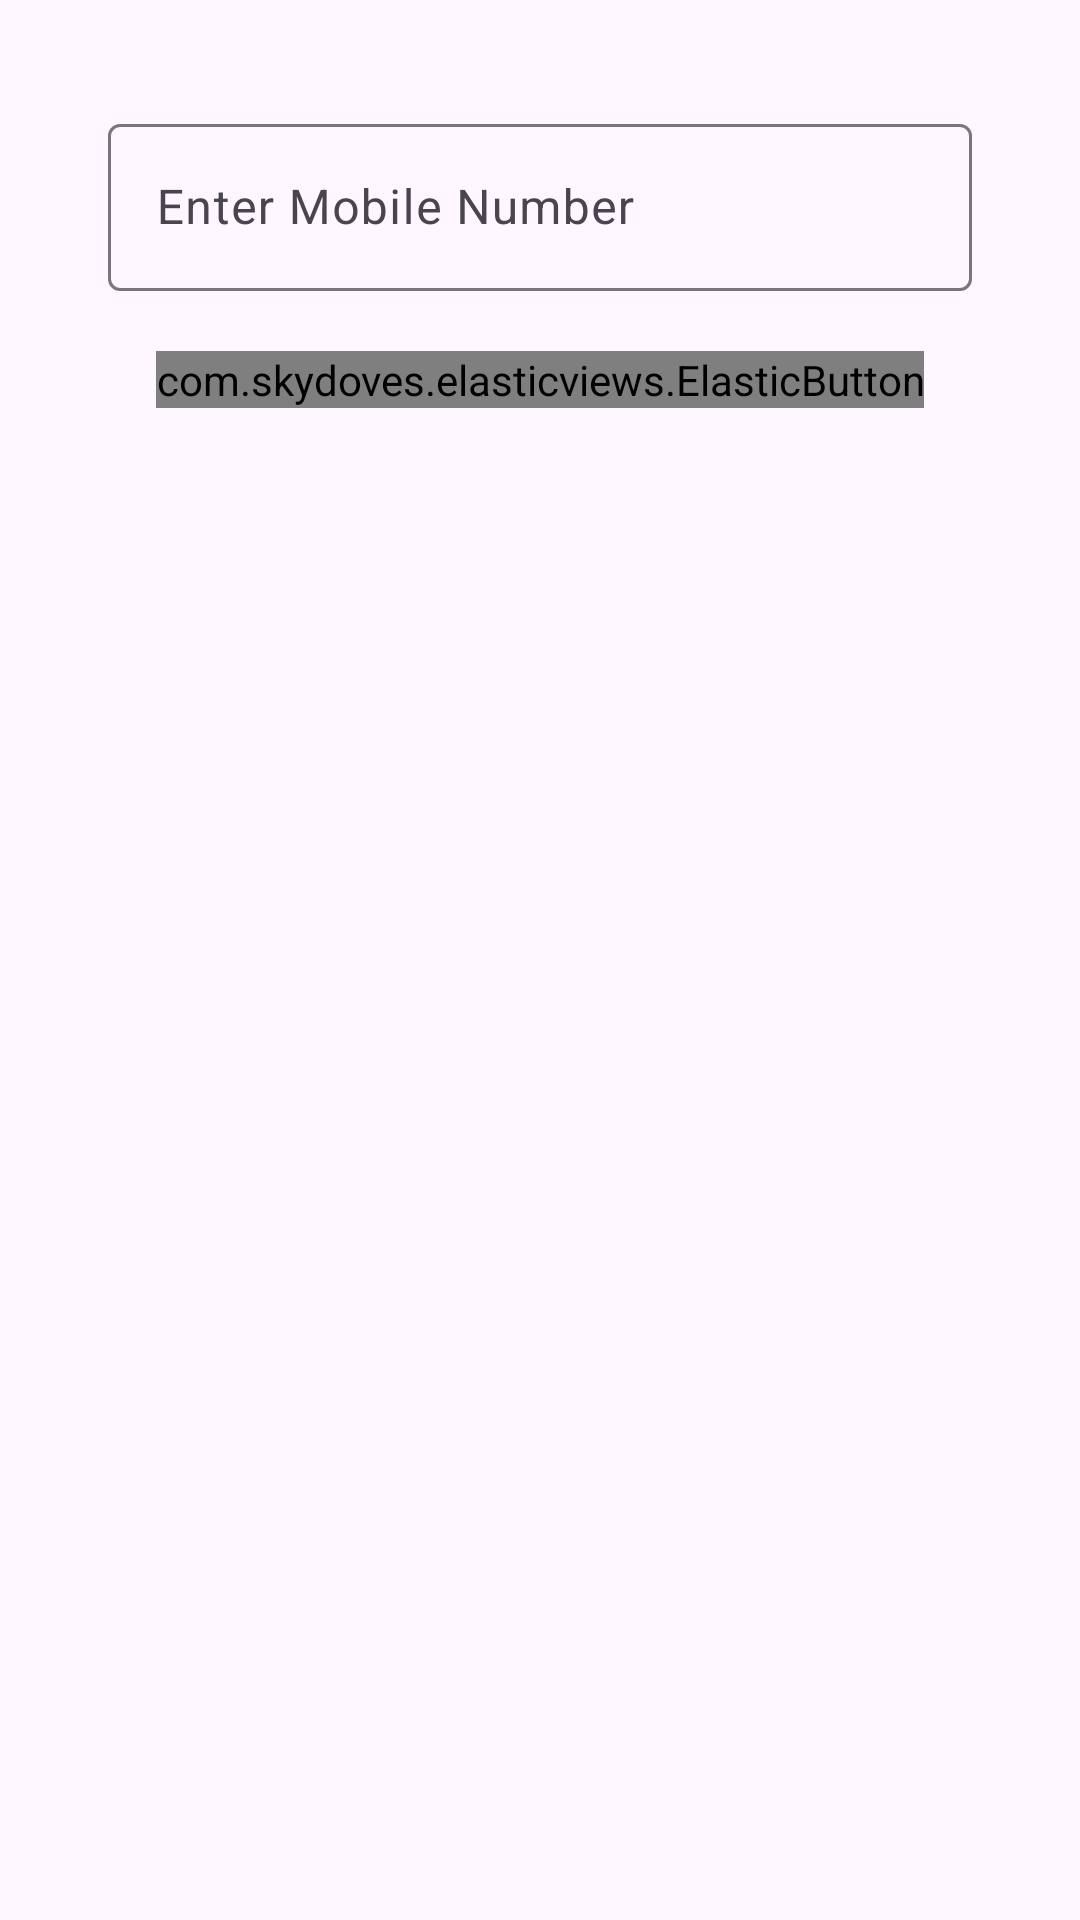

Layout XML and referenced resources for this Android screen:
<!-- AndroidManifest.xml: application theme Theme.Solution -->
<!-- res/layout/activity_login.xml -->
<?xml version="1.0" encoding="utf-8"?>
<androidx.constraintlayout.widget.ConstraintLayout xmlns:android="http://schemas.android.com/apk/res/android"
    xmlns:app="http://schemas.android.com/apk/res-auto"
    xmlns:tools="http://schemas.android.com/tools"
    android:layout_width="match_parent"
    android:layout_height="match_parent"
    android:padding="16dp"
    tools:context=".LoginActivity">

    <ViewFlipper
        android:id="@+id/viewFlipper"
        android:layout_width="match_parent"
        android:layout_height="wrap_content"
        >

        
        <LinearLayout
            android:orientation="vertical"
            android:layout_width="match_parent"
            android:layout_height="wrap_content"
            android:gravity="center"
            android:padding="20dp">

            <com.google.android.material.textfield.TextInputLayout
                android:layout_width="match_parent"
                android:layout_height="wrap_content"
                android:hint="Enter Mobile Number">

                <com.google.android.material.textfield.TextInputEditText
                    android:id="@+id/mobile_number"
                    android:layout_width="match_parent"
                    android:layout_height="wrap_content"
                    android:inputType="phone" />
            </com.google.android.material.textfield.TextInputLayout>

            <com.skydoves.elasticviews.ElasticButton
                android:id="@+id/btn_continue"
                android:layout_width="wrap_content"
                android:layout_height="wrap_content"
                android:text="Continue"

                android:layout_marginTop="20dp" />

        </LinearLayout>

        
        <LinearLayout
            android:orientation="vertical"
            android:layout_width="match_parent"
            android:layout_height="wrap_content"
            android:gravity="center"
            android:padding="20dp">

            <com.google.android.material.textfield.TextInputLayout
                android:layout_width="match_parent"
                android:layout_height="wrap_content"
                android:hint="Enter OTP">

                <com.google.android.material.textfield.TextInputEditText
                    android:id="@+id/otp_input"
                    android:layout_width="match_parent"
                    android:layout_height="wrap_content"
                    android:inputType="number" />
            </com.google.android.material.textfield.TextInputLayout>

            <com.skydoves.elasticviews.ElasticButton
                android:id="@+id/btn_verify"
                android:layout_width="wrap_content"
                android:layout_height="wrap_content"
                android:text="Verify OTP"


                android:layout_marginTop="20dp" />

            <TextView
                android:id="@+id/tv_resend_otp"
                android:layout_width="wrap_content"
                android:layout_height="wrap_content"
                android:text="Resend OTP"
                android:layout_marginTop="10dp" />
        </LinearLayout>
    </ViewFlipper>

</androidx.constraintlayout.widget.ConstraintLayout>
<!-- resources referenced by this layout -->
<resources>
  <style name="Theme.Solution" parent="Base.Theme.Solution" />
  <style name="Base.Theme.Solution" parent="Theme.Material3.DayNight.NoActionBar">
          
          
      </style>
</resources>
